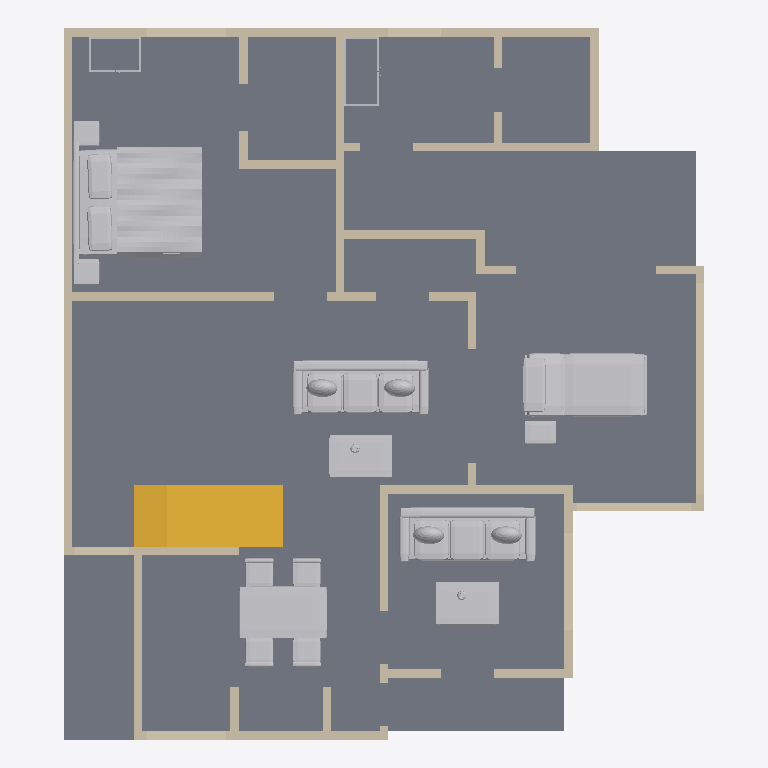
Plan cut of the same IFC building model at storey 'Ground floor' (level 0.00 m, cut at 1.40 m), seen from above with north up, elements coloured by IFC class: 51 walls (beige), 10 other elements (light grey), 1 slab (grey), 1 stair (yellow). Cut surfaces are drawn darker.
Extent 11.1 m × 12.3 m × 7.5 m (x, y, z). Storeys (2): Ground floor at 0.00 m; First floor at 3.66 m. Elements (106): 85 IfcWall, 13 IfcFurnishingElement, 4 IfcSlab, 3 IfcRailing, 1 IfcStair.

HEADER;
FILE_DESCRIPTION(('ViewDefinition [DesignTransferView]','PRELIMINARY - ENGINEER TO REVIEW'),'2;1');
FILE_NAME('FloorForge.ifc','2026-09-06T00:00:00',('FloorForge'),('FloorForge'),'FloorForge 0.2','FloorForge','');
FILE_SCHEMA(('IFC4'));
ENDSEC;
DATA;
#12=IFCPROJECT('2a2_X_ZHvSyuOfiZys31j4',$,'Tirumala (C — Garden first)','PRELIMINARY - ENGINEER TO REVIEW - NOT FOR CONSTRUCTION',$,$,$,(#6),#11);
#13=IFCSITE('0IND1MtDfK1AbQ2nKV0Yfj',$,'Unsurveyed plot',$,$,#3,$,$,.ELEMENT.,$,$,$,$,$);
#14=IFCBUILDING('3d_qio$hPPbRLetmFAJFuc',$,'Preliminary house',$,$,#3,$,$,.ELEMENT.,$,$,$);
#20=IFCBUILDINGSTOREY('0HSym5oLvSJeN0iAUrC7hc',$,'Ground floor',$,$,#19,$,$,.ELEMENT.,0.0);
#24=IFCBUILDINGSTOREY('3eXoXSnfLPdOwswA1vSL8S',$,'First floor',$,$,#23,$,$,.ELEMENT.,3658.0);
#2384=IFCSLAB('1v9wu8f99G2AwTaXePbR7m',$,'Floor slab / thickness assumption',$,$,#19,#2383,'SL-0',.FLOOR.);
#3122=IFCFURNISHINGELEMENT('3nfh6m19HSGA9YD2QLL0jq',$,'Bed','Authored furniture assembly',$,#19,#3121,'g-master/bed');
#2797=IFCSTAIR('3tsIp4lu5HYvMIA3sgunC3',$,'Linked U staircase',$,$,#19,#2796,'south-corner-stair-0',.HALF_TURN_STAIR.);
#2868=IFCFURNISHINGELEMENT('3UsOnqLWjSk9Bdqb3Eb2cE',$,'Reclining Bed','Authored furniture assembly',$,#19,#2867,'g-care/reclining-bed');
#3037=IFCFURNISHINGELEMENT('1ubhhPUGrNKP9y93lgDydF',$,'Dining Set','Authored furniture assembly',$,#19,#3036,'g-family/dining-set');
#2931=IFCFURNISHINGELEMENT('3zHpyeOTLL68AFMhvkqOc0',$,'Sofa','Authored furniture assembly',$,#19,#2930,'g-drawing/sofa');
#3066=IFCFURNISHINGELEMENT('1$MBfK1KLTYeDZcHDjmzSl',$,'Sofa','Authored furniture assembly',$,#19,#3065,'g-family/sofa');
#2948=IFCFURNISHINGELEMENT('3clvW$qOvSrg71Xq1p3V0C',$,'Coffee Table','Authored furniture assembly',$,#19,#2947,'g-drawing/coffee-table');
#3083=IFCFURNISHINGELEMENT('3eIay3h1nRD8ZWMPmj2O2O',$,'Coffee Table','Authored furniture assembly',$,#19,#3082,'g-family/coffee-table');
#121=IFCWALL('2hRHFINDHG6xOxQO$1gBgj',$,'wall-a8ab5b1dda32cecb50','Nominal wall; structural role unverified',$,#19,#120,'wall-a8ab5b1dda32cecb50',.NOTDEFINED.);
#137=IFCWALL('3DIjAnpOPSQ8T72cGJNEjm',$,'wall-93a0a943f20b0e3b29','Nominal wall; structural role unverified',$,#19,#136,'wall-93a0a943f20b0e3b29',.NOTDEFINED.);
#953=IFCWALL('10WMzH3M5I$vhun60CGdvn',$,'wall-722c5f142f43e89ac9','Nominal wall; structural role unverified',$,#19,#952,'wall-722c5f142f43e89ac9',.NOTDEFINED.);
#153=IFCWALL('1e4UAN3SjGzw5i8zfEuEzu',$,'wall-8dac74c333a09dbe38','Nominal wall; structural role unverified',$,#19,#152,'wall-8dac74c333a09dbe38',.NOTDEFINED.);
#169=IFCWALL('3WdLte$KvJMuPXoHGPqd1x',$,'wall-6d10f79bb674fe7a41','Nominal wall; structural role unverified',$,#19,#168,'wall-6d10f79bb674fe7a41',.NOTDEFINED.);
#585=IFCWALL('2DGdzZvQfO7exqEFhtiA4k',$,'wall-265c2839a72f303c88','Nominal wall; structural role unverified',$,#19,#584,'wall-265c2839a72f303c88',.NOTDEFINED.);
#889=IFCWALL('1aq6BCyo5SJf2AgCiuZmzx',$,'wall-71fc4aa00938451f5c','Nominal wall; structural role unverified',$,#19,#888,'wall-71fc4aa00938451f5c',.NOTDEFINED.);
#489=IFCWALL('3cwWMPcbfN0Bh6lt4V7wUN',$,'wall-c7dbe26cc2b7d5279b','Nominal wall; structural role unverified',$,#19,#488,'wall-c7dbe26cc2b7d5279b',.NOTDEFINED.);
#41=IFCWALL('1$792V1i5T59hIsRVOiJOK',$,'wall-38f1ee24cbdae6e4df','Nominal wall; structural role unverified',$,#19,#40,'wall-38f1ee24cbdae6e4df',.NOTDEFINED.);
#649=IFCWALL('3DXg0mMvzO_eWvLOXGeenu',$,'wall-ece848090820fcaa56','Nominal wall; structural role unverified',$,#19,#648,'wall-ece848090820fcaa56',.NOTDEFINED.);
#921=IFCWALL('1ceP2bl0vV$eFgL7siTkp_',$,'wall-c373b5d3ee806741a7','Nominal wall; structural role unverified',$,#19,#920,'wall-c373b5d3ee806741a7',.NOTDEFINED.);
#681=IFCWALL('2lB2gEB9DIbRB8$YDER6C7',$,'wall-d62c12a26db182b3ad','Nominal wall; structural role unverified',$,#19,#680,'wall-d62c12a26db182b3ad',.NOTDEFINED.);
#937=IFCWALL('2qbRUdff5REPpestxt4ymm',$,'wall-29c00296527247e4d7','Nominal wall; structural role unverified',$,#19,#936,'wall-29c00296527247e4d7',.NOTDEFINED.);
#329=IFCWALL('0mbN5I9bnHTfcwdSwf7CCy',$,'wall-2bb611ccc5bf044870','Nominal wall; structural role unverified',$,#19,#328,'wall-2bb611ccc5bf044870',.NOTDEFINED.);
#89=IFCWALL('0pOsp5KPDKdRRYyDXRwRr9',$,'wall-a968c10ed167f6ce1d','Nominal wall; structural role unverified',$,#19,#88,'wall-a968c10ed167f6ce1d',.NOTDEFINED.);
#201=IFCWALL('09hVmUQhnNRQG5d071wmcZ',$,'wall-328c8f5e7402da880b','Nominal wall; structural role unverified',$,#19,#200,'wall-328c8f5e7402da880b',.NOTDEFINED.);
#745=IFCWALL('2B9UelhXTQ3fCCeOMc2i11',$,'wall-c6b1d676c84b338af3','Nominal wall; structural role unverified',$,#19,#744,'wall-c6b1d676c84b338af3',.NOTDEFINED.);
#873=IFCWALL('0Sx5Rux5jTuAkUq0bHIdOw',$,'wall-f20b9f96841eca78f4','Nominal wall; structural role unverified',$,#19,#872,'wall-f20b9f96841eca78f4',.NOTDEFINED.);
#345=IFCWALL('13Wfmt_XjMDAzQaY7QR016',$,'wall-0154ff42d5462e3a18','Nominal wall; structural role unverified',$,#19,#344,'wall-0154ff42d5462e3a18',.NOTDEFINED.);
#537=IFCWALL('1HQhknki9J3wUU1JiTXLju',$,'wall-693c5ac19334460a34','Nominal wall; structural role unverified',$,#19,#536,'wall-693c5ac19334460a34',.NOTDEFINED.);
#249=IFCWALL('1YeW6mqpjIjRhaxppN7LXq',$,'wall-70d088e9d70a614192','Nominal wall; structural role unverified',$,#19,#248,'wall-70d088e9d70a614192',.NOTDEFINED.);
#569=IFCWALL('2tMngUkvjRgRxoxHWhw86m',$,'wall-ab8609eb6de38fb1d4','Nominal wall; structural role unverified',$,#19,#568,'wall-ab8609eb6de38fb1d4',.NOTDEFINED.);
#713=IFCWALL('0GhHRalVvIdRt16FhGovfw',$,'wall-2888298de263c44a6b','Nominal wall; structural role unverified',$,#19,#712,'wall-2888298de263c44a6b',.NOTDEFINED.);
#217=IFCWALL('0a4dEFlTLMmRl0WmCGTBiV',$,'wall-9330c20d8aa0955efa','Nominal wall; structural role unverified',$,#19,#216,'wall-9330c20d8aa0955efa',.NOTDEFINED.);
#857=IFCWALL('3jRdesh0vGxwtOSKBlc25X',$,'wall-290e43d0bf6b1946f6','Nominal wall; structural role unverified',$,#19,#856,'wall-290e43d0bf6b1946f6',.NOTDEFINED.);
#425=IFCWALL('03QJq2E1zSjBza9Rr4xvmo',$,'wall-37fec41f601d0824a0','Nominal wall; structural role unverified',$,#19,#424,'wall-37fec41f601d0824a0',.NOTDEFINED.);
#2879=IFCFURNISHINGELEMENT('2KiwNdGcvJzB6b$p2IL6Z3',$,'Equipment Table','Authored furniture assembly',$,#19,#2878,'g-care/equipment-table');
#313=IFCWALL('3iT17d2vLM6AZVGkbBmqUQ',$,'wall-6fa68bb95920e68ba3','Nominal wall; structural role unverified',$,#19,#312,'wall-6fa68bb95920e68ba3',.NOTDEFINED.);
#57=IFCWALL('1Bb$$ENo1MiBDECmcjPZ5p',$,'wall-911ce672b43ebe6320','Nominal wall; structural role unverified',$,#19,#56,'wall-911ce672b43ebe6320',.NOTDEFINED.);
#809=IFCWALL('0OvmrBkj1I68kYn9aH0I7R',$,'wall-c7dbe26cc2b7d5279b-2','Nominal wall; structural role unverified',$,#19,#808,'wall-c7dbe26cc2b7d5279b-2',.NOTDEFINED.);
#729=IFCWALL('3R0dv$ijzPXeuhvJOsc6AD',$,'wall-7a1ab9984583a4b83e','Nominal wall; structural role unverified',$,#19,#728,'wall-7a1ab9984583a4b83e',.NOTDEFINED.);
#393=IFCWALL('2JHyAlQgvK0AenTMevc6A8',$,'wall-891c45544180d92968','Nominal wall; structural role unverified',$,#19,#392,'wall-891c45544180d92968',.NOTDEFINED.);
#409=IFCWALL('2jWSs28BvU0PqKJ6SWYElJ',$,'wall-b01b8cc7bea24aa9e7','Nominal wall; structural role unverified',$,#19,#408,'wall-b01b8cc7bea24aa9e7',.NOTDEFINED.);
#841=IFCWALL('2O8X_8xezLk9IHSvWFwwDJ',$,'wall-3303e48d4208f8a9a3','Nominal wall; structural role unverified',$,#19,#840,'wall-3303e48d4208f8a9a3',.NOTDEFINED.);
#457=IFCWALL('0BpFGccgXGggcFFKsFfHiS',$,'wall-6065b7ea90853bcdc1','Nominal wall; structural role unverified',$,#19,#456,'wall-6065b7ea90853bcdc1',.NOTDEFINED.);
#2902=IFCFURNISHINGELEMENT('275mEo3tTTefnA5WR8rXlJ',$,'Wardrobe','Authored furniture assembly',$,#19,#2901,'g-caregiver/wardrobe');
#233=IFCWALL('20HBh4$ajT988QLT2deXT3',$,'wall-071c1c30bed09acf52','Nominal wall; structural role unverified',$,#19,#232,'wall-071c1c30bed09acf52',.NOTDEFINED.);
#377=IFCWALL('2REgss0GbVpgqt39Ot$U__',$,'wall-01344e7c01211b05bb','Nominal wall; structural role unverified',$,#19,#376,'wall-01344e7c01211b05bb',.NOTDEFINED.);
#3145=IFCFURNISHINGELEMENT('0tAfLBI7LG2QatnNN5ZPCj',$,'Wardrobe','Authored furniture assembly',$,#19,#3144,'g-master/wardrobe');
#777=IFCWALL('3mm_B0KlvJrxY$RRk1nXYd',$,'wall-f93f9f22be7deb6fc8','Nominal wall; structural role unverified',$,#19,#776,'wall-f93f9f22be7deb6fc8',.NOTDEFINED.);
#905=IFCWALL('1MhUqSMi1QMx_Bg2ZfTQmD',$,'wall-fef426a6eeef9aa931','Nominal wall; structural role unverified',$,#19,#904,'wall-fef426a6eeef9aa931',.NOTDEFINED.);
#697=IFCWALL('1qBNkq3EfHbft8cIK6e$z3',$,'wall-d520bdc1ff7570b78e','Nominal wall; structural role unverified',$,#19,#696,'wall-d520bdc1ff7570b78e',.NOTDEFINED.);
#761=IFCWALL('2tHeha0hnLe853gbggpoXF',$,'wall-d00fe088a020bac948','Nominal wall; structural role unverified',$,#19,#760,'wall-d00fe088a020bac948',.NOTDEFINED.);
#505=IFCWALL('1JFPvuB_9KouyJbPpAo7am',$,'wall-34a1fd9cdb868ba4b5','Nominal wall; structural role unverified',$,#19,#504,'wall-34a1fd9cdb868ba4b5',.NOTDEFINED.);
#633=IFCWALL('3O67cPVRbSOvNZ_eK4h9f_',$,'wall-541c4a94120ba39228-2','Nominal wall; structural role unverified',$,#19,#632,'wall-541c4a94120ba39228-2',.NOTDEFINED.);
#73=IFCWALL('3IQNOIYRLRE8yXkHr692m3',$,'wall-aa4bb2ad1430620937','Nominal wall; structural role unverified',$,#19,#72,'wall-aa4bb2ad1430620937',.NOTDEFINED.);
#473=IFCWALL('34AYjjY9XMhxh6$KFHQZn4',$,'wall-cf82892faf1abfa52e','Nominal wall; structural role unverified',$,#19,#472,'wall-cf82892faf1abfa52e',.NOTDEFINED.);
#665=IFCWALL('0TGA7jUGvNYfSzy9ANXQBY',$,'wall-47d7da5adc05c3d349','Nominal wall; structural role unverified',$,#19,#664,'wall-47d7da5adc05c3d349',.NOTDEFINED.);
#553=IFCWALL('1$39yOAfTOQ8LVm5KzDfjF',$,'wall-d1d5019d7d1846bcc1','Nominal wall; structural role unverified',$,#19,#552,'wall-d1d5019d7d1846bcc1',.NOTDEFINED.);
#441=IFCWALL('3KAqU$LO1G2hRuYxwkSv1F',$,'wall-7795389d503620cca9','Nominal wall; structural role unverified',$,#19,#440,'wall-7795389d503620cca9',.NOTDEFINED.);
#521=IFCWALL('2BwRboMNzJuwrg_EV0TjKb',$,'wall-ba4bf02967117d81ae','Nominal wall; structural role unverified',$,#19,#520,'wall-ba4bf02967117d81ae',.NOTDEFINED.);
#601=IFCWALL('0UYE_6sMzRDu2zkZJEQJkf',$,'wall-541c4a94120ba39228','Nominal wall; structural role unverified',$,#19,#600,'wall-541c4a94120ba39228',.NOTDEFINED.);
#793=IFCWALL('3bz8a0eQnUVfOiQsIZ5RF5',$,'wall-0dfe73a0592aa80b0a','Nominal wall; structural role unverified',$,#19,#792,'wall-0dfe73a0592aa80b0a',.NOTDEFINED.);
#825=IFCWALL('2uoZHZ4c9Tnh61LgfpQGZ1',$,'wall-c6faa60d8c8d609751','Nominal wall; structural role unverified',$,#19,#824,'wall-c6faa60d8c8d609751',.NOTDEFINED.);
ENDSEC;
